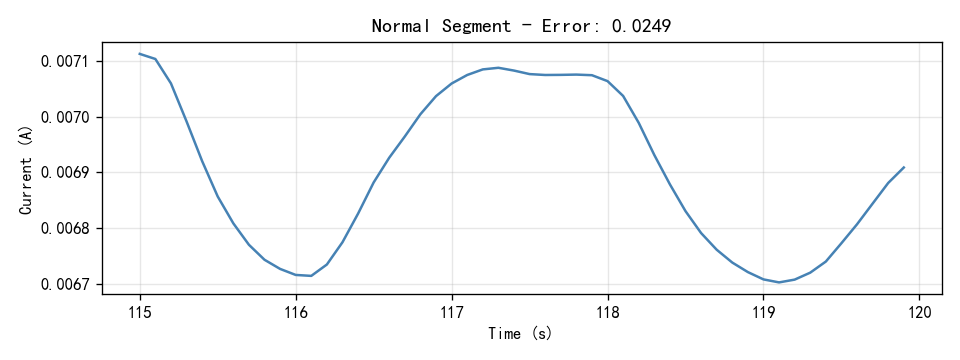

Values plotted in this chart, from the file beside it:
Time(S), Current(A)
115.0, 0.007112
115.1, 0.007103
115.2, 0.007059
115.3, 0.006991
115.4, 0.00692
115.5, 0.006857
115.6, 0.006809
115.7, 0.00677
115.8, 0.006743
115.9, 0.006727
116.0, 0.006716
116.1, 0.006714
116.2, 0.006735
116.3, 0.006775
116.4, 0.006826
116.5, 0.006882
116.6, 0.006926
116.7, 0.006964
116.8, 0.007004
116.9, 0.007037
117.0, 0.007059
117.1, 0.007075
117.2, 0.007084
117.3, 0.007087
117.4, 0.007082
117.5, 0.007076
117.6, 0.007075
117.7, 0.007075
117.8, 0.007075
117.9, 0.007074
118.0, 0.007064
118.1, 0.007037
118.2, 0.006989
118.3, 0.006931
118.4, 0.006878
118.5, 0.00683
118.6, 0.006791
118.7, 0.006761
118.8, 0.006738
118.9, 0.006721
119.0, 0.006708
119.1, 0.006703
119.2, 0.006708
119.3, 0.00672
119.4, 0.00674
119.5, 0.006773
119.6, 0.006807
119.7, 0.006844
119.8, 0.006881
119.9, 0.006909
